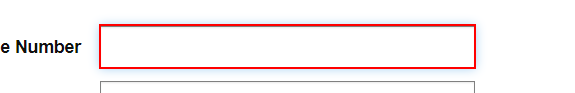
Task: Robotic Enterprise Framework
Workflow: RPAChallenge

Step 1: type "[number redacted]" into the text box

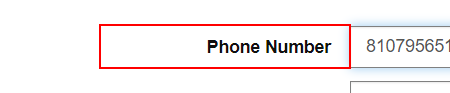
Step 2: Find Element 'LABEL' on the label 'Phone Number' in window 'Automation Challenge' (chrome.exe)